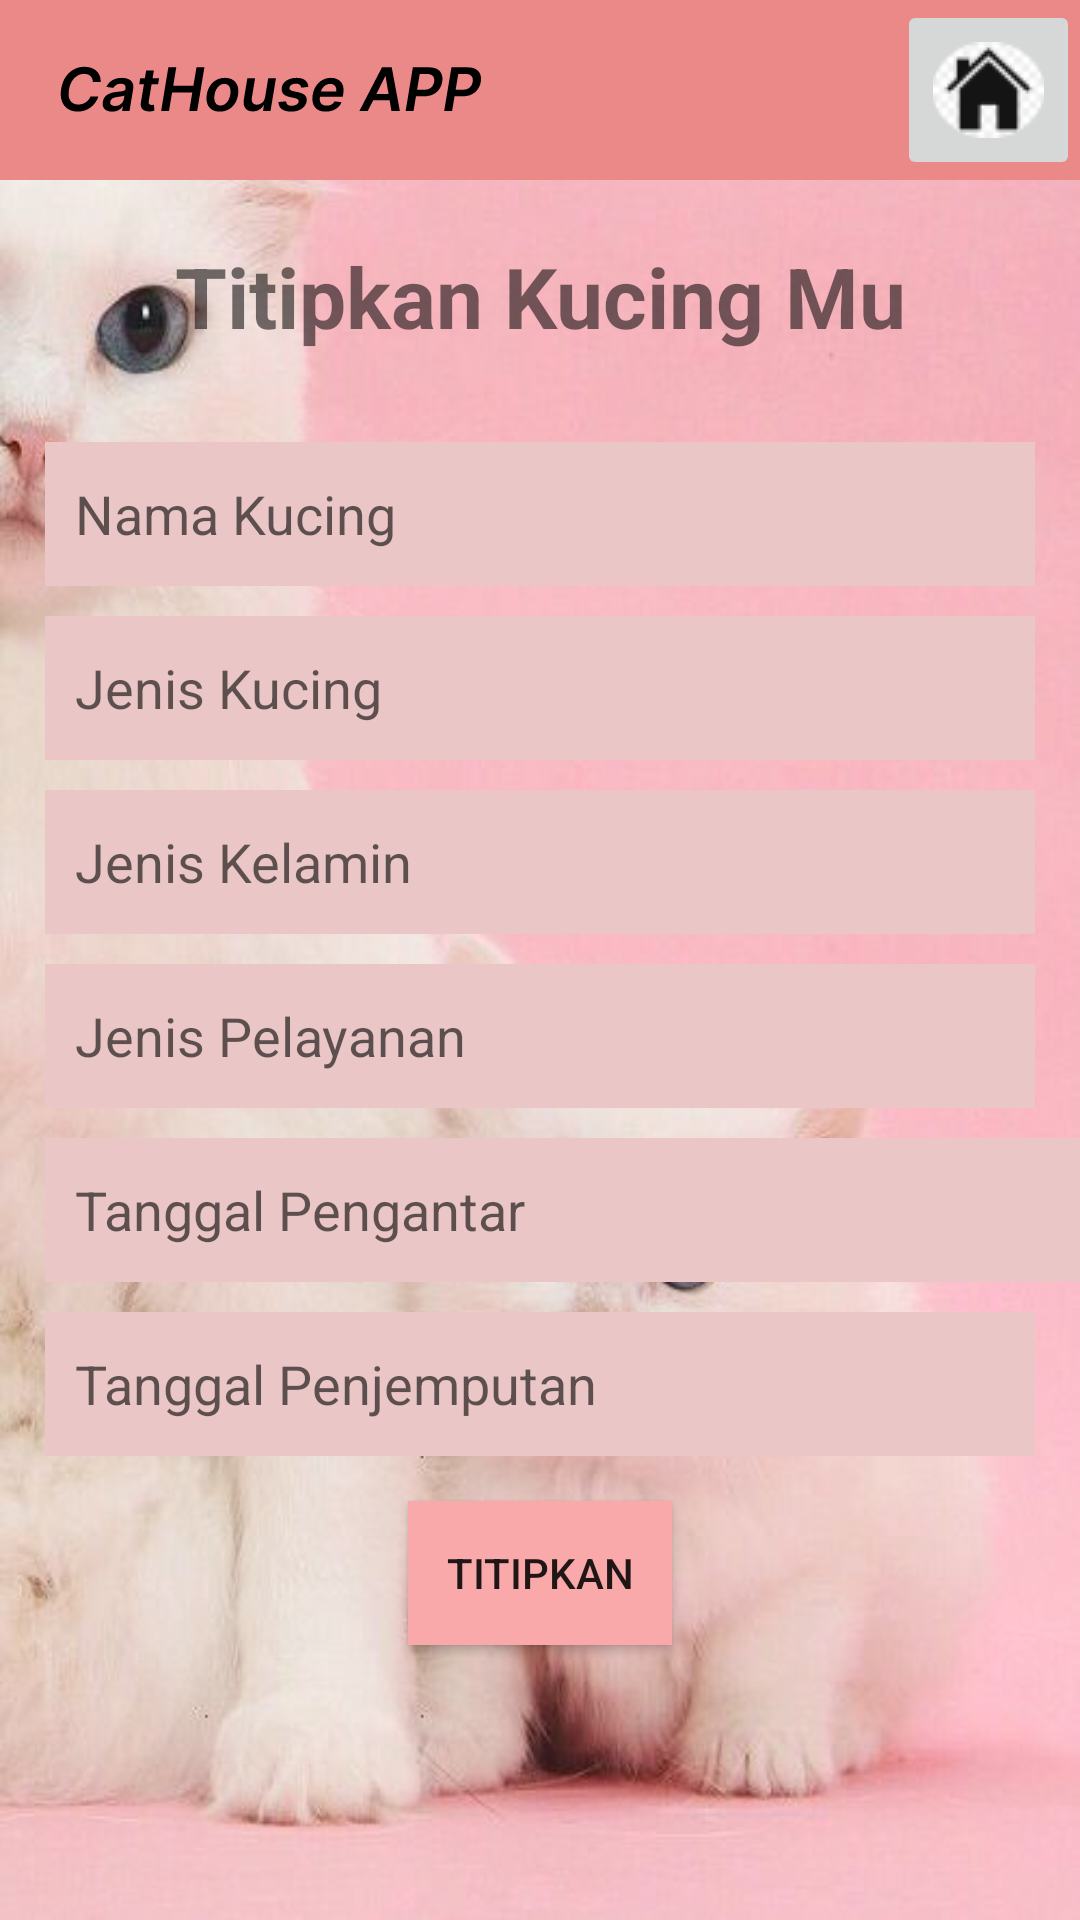

The Android layout XML behind this screen, and the referenced resources:
<!-- AndroidManifest.xml: application theme Theme.CatHouse -->
<!-- res/layout/activity_pendaftaran.xml -->
<?xml version="1.0" encoding="utf-8"?>
<LinearLayout xmlns:android="http://schemas.android.com/apk/res/android"
    xmlns:app="http://schemas.android.com/apk/res-auto"
    xmlns:tools="http://schemas.android.com/tools"
    android:layout_width="wrap_content"
    android:layout_height="match_parent"
    android:background="@drawable/latarbelakang2"
    tools:ignore="MissingDefaultResource"
    android:orientation="vertical">

    <RelativeLayout
        android:id="@+id/layoutFirst"
        android:layout_width="match_parent"
        android:layout_height="60dp"
        android:background="@drawable/header"
        tools:ignore="MissingConstraints">
        <ImageView
            android:id="@+id/imageView13"
            android:layout_width="wrap_content"
            android:layout_height="100dp"
            android:padding="20dp"
            android:src="@drawable/cathouse_app"
            tools:ignore="MissingConstraints" />

        <ImageButton
            android:id="@+id/headerhomePendaftaran"
            android:layout_width="wrap_content"
            android:layout_height="100dp"
            android:src="@drawable/logohome"
            android:layout_alignParentTop="true"
            android:layout_alignParentEnd="true"
            />
    </RelativeLayout>
    <TextView
        android:layout_width="match_parent"
        android:layout_height="wrap_content"
        android:text="Titipkan Kucing Mu"
        android:textAlignment="center"
        android:textSize="28dp"
        android:layout_marginTop="20dp"
        android:layout_marginBottom="20dp"
        android:textStyle="bold"
        />

    <EditText
        android:layout_marginTop="10dp"
        android:padding="10dp"
        android:id="@+id/edNamakucing"
        android:layout_width="match_parent"
        android:layout_height="48dp"
        android:layout_marginHorizontal="15dp"
        android:background="@color/saturasi"
        android:hint="@string/nama_kucing"
        app:layout_constraintStart_toStartOf="parent"
        app:layout_constraintTop_toBottomOf="@+id/layoutFirst" />


    <EditText
        android:padding="10dp"
        android:id="@+id/edJenisKucing"
        android:layout_width="match_parent"
        android:layout_height="48dp"
        android:layout_marginHorizontal="15dp"
        android:background="@color/saturasi"
        android:layout_marginTop="10dp"
        android:hint="@string/jenis_kucing"
        app:layout_constraintStart_toStartOf="parent"
        app:layout_constraintTop_toBottomOf="@+id/edNamakucing" />



    <EditText
        android:padding="10dp"
        android:id="@+id/edJenisKelamin"
        android:layout_width="match_parent"
        android:layout_height="48dp"
        android:background="@color/saturasi"
        android:layout_marginHorizontal="15dp"
        android:hint="@string/jenis_kelamin"
        android:layout_marginTop="10dp"
        app:layout_constraintStart_toStartOf="parent"
        app:layout_constraintTop_toBottomOf="@+id/edJenisKucing" />


    <EditText
        android:padding="10dp"
        android:id="@+id/edJenisPelayan"
        android:layout_width="match_parent"
        android:layout_height="48dp"
        android:background="@color/saturasi"
        android:hint="@string/jenis_pelayanan"
        android:layout_marginHorizontal="15dp"
        android:layout_marginTop="10dp"
        app:layout_constraintTop_toBottomOf="@+id/edJenisKelamin" />

    <EditText
        android:padding="10dp"
        android:id="@+id/edTanggalPengantar"
        android:layout_width="385dp"
        android:layout_height="48dp"
        android:layout_marginHorizontal="15dp"
        android:layout_marginTop="10dp"
        android:hint="@string/tanggal_pengantar"
        android:background="@color/saturasi"
        app:layout_constraintStart_toStartOf="parent"
        app:layout_constraintTop_toBottomOf="@+id/edJenisPelayan" />

    <EditText
        android:padding="10dp"
        android:id="@+id/edTanggalPenjemputan"
        android:layout_width="match_parent"
        android:layout_height="48dp"
        android:layout_marginTop="10dp"
        android:background="@color/saturasi"
        android:hint="@string/tanggal_penjemputan"
        android:layout_marginHorizontal="15dp"
        app:layout_constraintStart_toStartOf="parent"
        app:layout_constraintTop_toBottomOf="@+id/edTanggalPengantar" />

    <Button
        android:id="@+id/buttonTitipkanKucing"
        android:layout_width="wrap_content"
        android:layout_height="wrap_content"
        android:background="@color/pink"
        android:text="@string/titipkan"
        android:layout_margin="15dp"
        android:layout_gravity="center"
        />

</LinearLayout>
<!-- resources referenced by this layout -->
<resources>
  <color name="pink">#F9A9A9</color>
  <color name="saturasi">#EAC6C6</color>
  <!-- drawable cathouse_app: vector/xml drawable (drawable, 7317 chars, omitted) -->
  <!-- drawable header (drawable) -->
  <vector xmlns:android="http://schemas.android.com/apk/res/android"
      android:width="360dp"
      android:height="45dp"
      android:viewportWidth="360"
      android:viewportHeight="45">
    <path
        android:pathData="M0,0h360v45h-360z"
        android:fillColor="#EB8888"/>
  </vector>
  <!-- drawable latarbelakang2: jpg bitmap (drawable, 27133 bytes) -->
  <!-- drawable logohome: png bitmap (drawable, 1655 bytes) -->
  <string name="jenis_kelamin">Jenis Kelamin</string>
  <string name="jenis_kucing">Jenis Kucing</string>
  <string name="jenis_pelayanan">Jenis Pelayanan</string>
  <string name="nama_kucing">Nama Kucing</string>
  <string name="tanggal_pengantar">Tanggal Pengantar</string>
  <string name="tanggal_penjemputan">Tanggal Penjemputan</string>
  <string name="titipkan">TITIPKAN</string>
  <style name="Theme.CatHouse" parent="Base.Theme.CatHouse" />
  <style name="Base.Theme.CatHouse" parent="Theme.AppCompat.DayNight.DarkActionBar">
          
          
      </style>
</resources>
